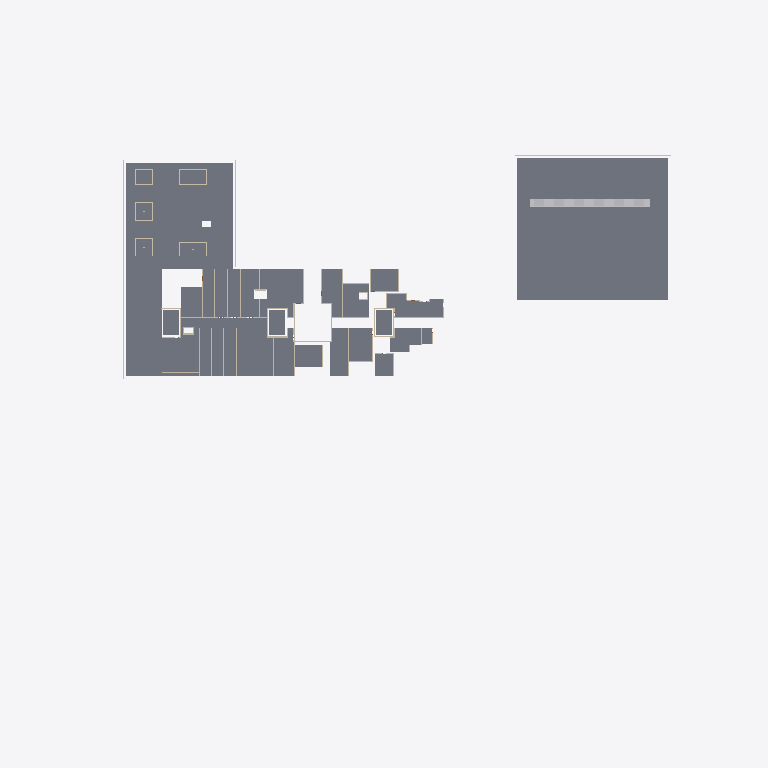
Plan cut of the same IFC building model at storey 'LT4' (level 26.05 m, cut at 27.45 m), seen from above with north up, elements coloured by IFC class (only those large enough to see are counted): 35 slabs (grey), 23 walls (beige), 6 other elements (light grey). Cut surfaces are drawn darker.
Extent 160.0 m × 130.4 m × 34.4 m (x, y, z). Storeys (8): B1 at 9.05 m; LT1 at 12.85 m; LT2 at 17.35 m; LT3 at 21.85 m; LT4 at 26.05 m; LT5 at 30.25 m; LT6 at 34.45 m; ATAP at 38.65 m. Elements (2569): 1683 IfcWall, 260 IfcSlab, 224 IfcDoor, 221 IfcBuildingElementProxy, 171 IfcCovering, 10 IfcRailing.

HEADER;
FILE_DESCRIPTION(('ViewDefinition [DesignTransferView]'),'2;1');
FILE_NAME('Rumah Sakit Tepian Batanghari.ifc','2026-11-22T13:16:31',(''),(''),'BIMCraft 0.12.0','BIMCraft 0.12.0','');
FILE_SCHEMA(('IFC4'));
ENDSEC;
DATA;
#12=IFCPROJECT('2PgCJzyUCihfKPuW8rwl2W',$,'Rumah Sakit Tepian Batanghari',$,$,$,'Model ARS LOD 300 Tahap 7 (draf, disetujui atas delegasi Defsa 22 Nov 2026)',(#4),#11);
#16=IFCSITE('36irGzT4gVqYDLgeSD8w7P',$,'Site',$,$,#15,$,$,.ELEMENT.,$,$,$,$,$);
#21=IFCBUILDING('0LbbiHh3iEtKh8V2uE2IS6',$,'Gedung utama RS (6 lantai + basement)',$,$,#19,$,$,.ELEMENT.,$,$,#20);
#37=IFCBUILDINGSTOREY('0JLW4$0Zr5X9gkD4zdTc2G',$,'B1',$,$,#36,$,$,.ELEMENT.,9050.0);
#41=IFCBUILDINGSTOREY('0Wqt5IfFf4Fh_GUvzuWg4P',$,'LT1',$,$,#40,$,$,.ELEMENT.,12850.0);
#45=IFCBUILDINGSTOREY('2HArkJ3192wuxIinlLvjX1',$,'LT2',$,$,#44,$,$,.ELEMENT.,17350.0);
#49=IFCBUILDINGSTOREY('05t0br8fj9efJQSZ5YtmiZ',$,'LT3',$,$,#48,$,$,.ELEMENT.,21850.0);
#53=IFCBUILDINGSTOREY('0oOAZtdPX5WB2i9fEswNg9',$,'LT4',$,$,#52,$,$,.ELEMENT.,26050.0);
#57=IFCBUILDINGSTOREY('1BrEGpoHH8Lha535JOAwDs',$,'LT5',$,$,#56,$,$,.ELEMENT.,30250.0);
#61=IFCBUILDINGSTOREY('0eCFFAiwD1HRiNQ6fxVA_T',$,'LT6',$,$,#60,$,$,.ELEMENT.,34450.0);
#65=IFCBUILDINGSTOREY('0EzdcFkgP26PXoONv0E2Hu',$,'ATAP',$,$,#64,$,$,.ELEMENT.,38650.0);
#86914=IFCSLAB('3jiHrsgo5C$Qoa8nG6zb2k',$,'LT-PARKIR',$,'LT-PARKIR',#86904,#86913,'102589',.FLOOR.);
#106185=IFCSLAB('3zMitz4J99fwQnm6vUJGeG',$,'TP-TamanAtap',$,'TP-TamanAtap',#106168,#106184,'103241',.FLOOR.);
#62751=IFCSLAB('3feR0LvJrCqeG6YTyeC08n',$,'LT-UTIL',$,'LT-UTIL',#62735,#62750,'101688',.FLOOR.);
#63368=IFCSLAB('2DwUQBlSPCuRr2Qs7KWiiw',$,'LT-RAWAT',$,'LT-RAWAT',#63356,#63367,'101716',.FLOOR.);
#63445=IFCSLAB('3ynvZ_axP8pgS4V7wYUGsj',$,'LT-RAWAT',$,'LT-RAWAT',#63429,#63444,'101719',.FLOOR.);
#64968=IFCSLAB('3zTSX8bYjEdQNhM2E6VFLq',$,'LT-SIRK',$,'LT-SIRK',#64954,#64967,'101780',.FLOOR.);
#63671=IFCSLAB('2a5wUEDWr2SvUwDPOXselt',$,'LT-RAWAT',$,'LT-RAWAT',#63657,#63670,'101728',.FLOOR.);
#63745=IFCSLAB('1J0G4QtTv2wvakoM81hEE3',$,'LT-RAWAT',$,'LT-RAWAT',#63731,#63744,'101731',.FLOOR.);
#63226=IFCSLAB('0KX2lQynnBKfpCDOpxu4CG',$,'LT-RAWAT',$,'LT-RAWAT',#63216,#63225,'101710',.FLOOR.);
#63297=IFCSLAB('3gKsc2T1PB0ft6gUu4Ix2n',$,'LT-RAWAT',$,'LT-RAWAT',#63283,#63296,'101713',.FLOOR.);
#63597=IFCSLAB('3BrLu9u91AQRL9$zh9ikZj',$,'LT-RAWAT',$,'LT-RAWAT',#63583,#63596,'101725',.FLOOR.);
#63522=IFCSLAB('0vMfCWVH54nQp8dzyaMQhF',$,'LT-RAWAT',$,'LT-RAWAT',#63508,#63521,'101722',.FLOOR.);
#63822=IFCSLAB('22gnz5a4972fOodN1eTjg9',$,'LT-KLINIK',$,'LT-KLINIK',#63807,#63821,'101734',.FLOOR.);
#63890=IFCSLAB('2L$NFV7tn0c8fEucus_Aga',$,'LT-KLINIK',$,'LT-KLINIK',#63880,#63889,'101737',.FLOOR.);
#62795=IFCSLAB('2KXGy3xYr3Lh8$869QLjgZ',$,'LT-UTIL',$,'LT-UTIL',#62785,#62794,'101690',.FLOOR.);
#64431=IFCSLAB('2KncYFFLHAc9rahI6r8bpa',$,'LT-LOBI',$,'LT-LOBI',#64421,#64430,'101761',.FLOOR.);
#64494=IFCSLAB('2JVs_v82H19hf_zzUaf0EC',$,'LT-LOBI',$,'LT-LOBI',#64484,#64493,'101764',.FLOOR.);
#63037=IFCSLAB('11jp8DrRz4iQzQXs9uRCrh',$,'LT-RAWAT',$,'LT-RAWAT',#63027,#63036,'101701',.FLOOR.);
#63100=IFCSLAB('1Uc$a$BW1F_Q7uX$DoC9I5',$,'LT-RAWAT',$,'LT-RAWAT',#63090,#63099,'101704',.FLOOR.);
#63163=IFCSLAB('1bs6$jpenExwyotTXDVoD3',$,'LT-RAWAT',$,'LT-RAWAT',#63153,#63162,'101707',.FLOOR.);
#62841=IFCSLAB('35rICqD9HAUOAEgbWfSeWz',$,'LT-RAWAT',$,'LT-RAWAT',#62829,#62840,'101692',.FLOOR.);
#62909=IFCSLAB('0AHpcf$HPDsBb3$5keBcQ3',$,'LT-RAWAT',$,'LT-RAWAT',#62897,#62908,'101695',.FLOOR.);
#62974=IFCSLAB('1LQZ9mdIT5oQVepHUlfUw5',$,'LT-RAWAT',$,'LT-RAWAT',#62964,#62973,'101698',.FLOOR.);
#64034=IFCSLAB('0CiP9e_SbDrxHU_9G69pIS',$,'LT-KLINIK',$,'LT-KLINIK',#64020,#64033,'101743',.FLOOR.);
#64620=IFCSLAB('0xCFtXmbj25ev83OXTNngF',$,'LT-INTI',$,'LT-INTI',#64610,#64619,'101770',.FLOOR.);
#64663=IFCSLAB('3jfUs6FlDB2e3Tdwp9DsDQ',$,'LT-INTI',$,'LT-INTI',#64653,#64662,'101772',.FLOOR.);
#64706=IFCSLAB('0OtpNuoS1EOhjV2l$QH1Be',$,'LT-INTI',$,'LT-INTI',#64696,#64705,'101774',.FLOOR.);
#64557=IFCSLAB('1pFMyezgz0BRQqo2k9vwe3',$,'LT-SERVIS',$,'LT-SERVIS',#64547,#64556,'101767',.FLOOR.);
#63960=IFCSLAB('0Y4i7yu293PhPDB5PtLzxW',$,'LT-KLINIK',$,'LT-KLINIK',#63946,#63959,'101740',.FLOOR.);
#64366=IFCSLAB('2gzIWGHxj3xQTarkG5Rsqm',$,'LT-KLINIK',$,'LT-KLINIK',#64354,#64365,'101758',.FLOOR.);
#64172=IFCSLAB('0aFuwM_e90vB3EPqgREIwt',$,'LT-SERVIS',$,'LT-SERVIS',#64160,#64171,'101749',.FLOOR.);
#64104=IFCSLAB('2IS5HafDnE7uxSpjJfgFWp',$,'LT-SERVIS',$,'LT-SERVIS',#64092,#64103,'101746',.FLOOR.);
#64237=IFCSLAB('0A89RPdiL6gvpXOWz58vs7',$,'LT-SERVIS',$,'LT-SERVIS',#64227,#64236,'101752',.FLOOR.);
#92990=IFCWALL('3QHn2Yx5j47xwsNJnsO$tY',$,'FS-PanelAbu',$,'FS-PanelAbu',#92974,#92989,'102779',.STANDARD.);
#92702=IFCWALL('1n0ZMCLuz6dhZGN$0cve6h',$,'FS-PanelAbu',$,'FS-PanelAbu',#92686,#92701,'102770',.STANDARD.);
#92894=IFCWALL('0thUxbUrXA9eKa1nMwBMvD',$,'FS-PanelAbu',$,'FS-PanelAbu',#92878,#92893,'102776',.STANDARD.);
ENDSEC;
